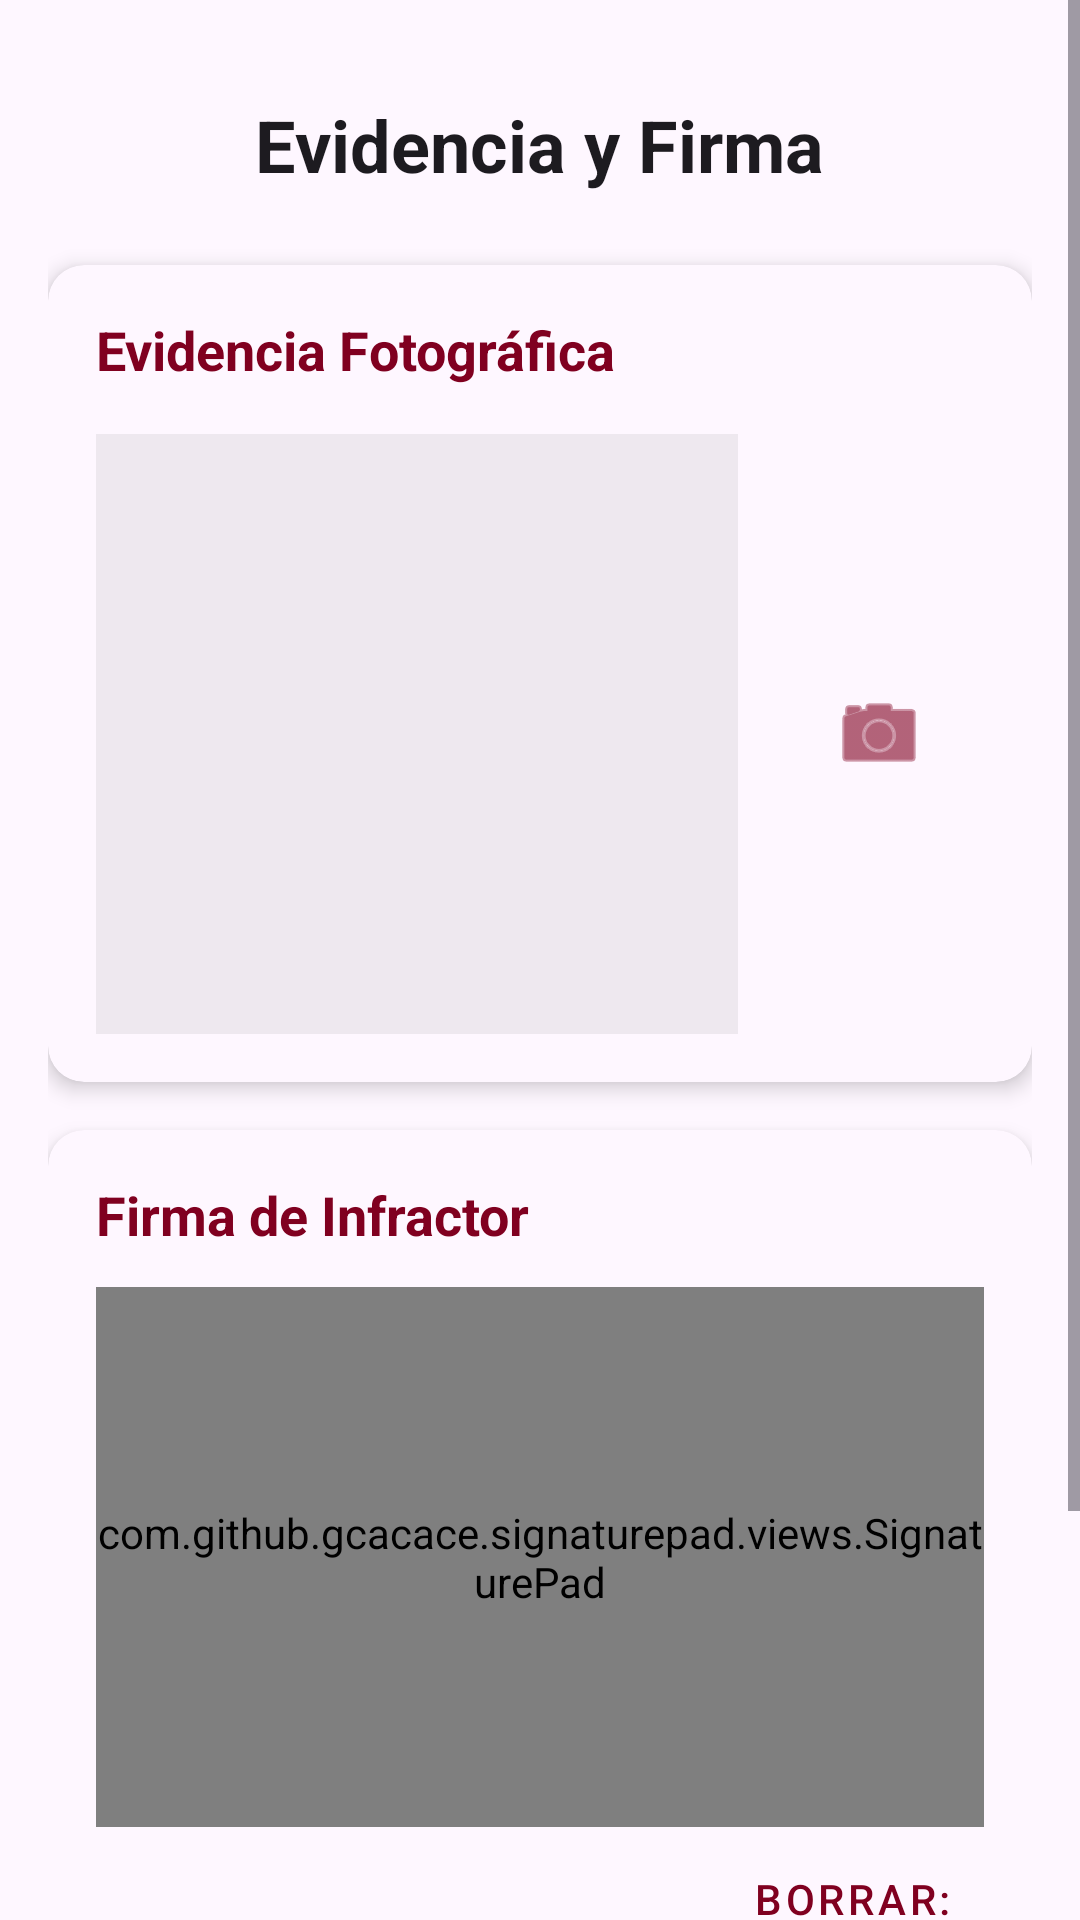

The Android layout XML behind this screen, and the referenced resources:
<!-- AndroidManifest.xml: application theme Theme.MyApplication -->
<!-- res/layout/activity_evidencia.xml -->
<?xml version="1.0" encoding="utf-8"?>
<ScrollView xmlns:android="http://schemas.android.com/apk/res/android"
    xmlns:app="http://schemas.android.com/apk/res-auto"
    android:layout_width="match_parent"
    android:layout_height="match_parent"
    android:background="?android:attr/colorBackground">

    <androidx.constraintlayout.widget.ConstraintLayout
        android:layout_width="match_parent"
        android:layout_height="wrap_content"
        android:padding="16dp">

        <TextView
            android:id="@+id/tvHeader"
            android:layout_width="wrap_content"
            android:layout_height="wrap_content"
            android:layout_marginTop="16dp"
            android:text="Evidencia y Firma"
            android:textSize="24sp"
            android:textStyle="bold"
            android:textColor="?android:attr/textColorPrimary"
            app:layout_constraintStart_toStartOf="parent"
            app:layout_constraintEnd_toEndOf="parent"
            app:layout_constraintTop_toTopOf="parent" />

        <androidx.cardview.widget.CardView
            android:id="@+id/cardEvidencia"
            android:layout_width="match_parent"
            android:layout_height="wrap_content"
            android:layout_marginTop="24dp"
            app:cardCornerRadius="12dp"
            app:cardElevation="4dp"
            app:cardBackgroundColor="?attr/colorSurface"
            app:layout_constraintTop_toBottomOf="@id/tvHeader">

            <androidx.constraintlayout.widget.ConstraintLayout
                android:layout_width="match_parent"
                android:layout_height="wrap_content"
                android:padding="16dp">

                <TextView
                    android:id="@+id/tvTituloEvidencia"
                    android:layout_width="wrap_content"
                    android:layout_height="wrap_content"
                    android:text="@string/evidencia_fotogr_fica"
                    android:textSize="18sp"
                    android:textStyle="bold"
                    android:textColor="?attr/colorPrimary"
                    app:layout_constraintStart_toStartOf="parent"
                    app:layout_constraintTop_toTopOf="parent" />

                <HorizontalScrollView
                    android:id="@+id/scrollFotos"
                    android:layout_width="0dp"
                    android:layout_height="200dp"
                    android:layout_marginTop="16dp"
                    android:layout_marginEnd="12dp"
                    android:background="#10000000"
                    app:layout_constraintEnd_toStartOf="@+id/btnTomarFoto"
                    app:layout_constraintStart_toStartOf="parent"
                    app:layout_constraintTop_toBottomOf="@+id/tvTituloEvidencia">

                    <LinearLayout
                        android:id="@+id/layoutFotosEvidencia"
                        android:layout_width="wrap_content"
                        android:layout_height="match_parent"
                        android:gravity="center_vertical"
                        android:orientation="horizontal"
                        android:padding="8dp" />
                </HorizontalScrollView>

                <ImageButton
                    android:id="@+id/btnTomarFoto"
                    android:layout_width="70dp"
                    android:layout_height="70dp"
                    android:background="?attr/selectableItemBackground"
                    android:src="@android:drawable/ic_menu_camera"
                    android:scaleType="centerInside"
                    app:tint="?attr/colorPrimary"
                    app:layout_constraintBottom_toBottomOf="@+id/scrollFotos"
                    app:layout_constraintEnd_toEndOf="parent"
                    app:layout_constraintTop_toTopOf="@+id/scrollFotos" />

            </androidx.constraintlayout.widget.ConstraintLayout>
        </androidx.cardview.widget.CardView>

        <androidx.cardview.widget.CardView
            android:id="@+id/cardFirma"
            android:layout_width="match_parent"
            android:layout_height="wrap_content"
            android:layout_marginTop="16dp"
            app:cardCornerRadius="12dp"
            app:cardElevation="4dp"
            app:cardBackgroundColor="?attr/colorSurface"
            app:layout_constraintTop_toBottomOf="@id/cardEvidencia">

            <LinearLayout
                android:layout_width="match_parent"
                android:layout_height="wrap_content"
                android:orientation="vertical"
                android:padding="16dp">

                <TextView
                    android:id="@+id/tvTituloFirma"
                    android:layout_width="wrap_content"
                    android:layout_height="wrap_content"
                    android:text="@string/firma_de_infractor"
                    android:textSize="18sp"
                    android:textStyle="bold"
                    android:textColor="?attr/colorPrimary" />

                <com.github.gcacace.signaturepad.views.SignaturePad
                    android:id="@+id/signaturePad"
                    android:layout_width="match_parent"
                    android:layout_height="180dp"
                    android:layout_marginTop="12dp"
                    android:background="#F5F5F5"
                    app:penColor="@android:color/black" />

                <com.google.android.material.button.MaterialButton
                    android:id="@+id/btnLimpiarFirma"
                    style="@style/Widget.MaterialComponents.Button.TextButton"
                    android:layout_width="wrap_content"
                    android:layout_height="wrap_content"
                    android:layout_gravity="end"
                    android:text="@string/borrar_firma" />
            </LinearLayout>
        </androidx.cardview.widget.CardView>

        <com.google.android.material.button.MaterialButton
            android:id="@+id/btnFinalizarInfraccion"
            android:layout_width="match_parent"
            android:layout_height="60dp"
            android:layout_marginTop="32dp"
            android:layout_marginBottom="32dp"
            android:text="@string/finalizar_y_guardar"
            app:cornerRadius="8dp"
            app:layout_constraintTop_toBottomOf="@id/cardFirma"
            app:layout_constraintBottom_toBottomOf="parent" />

    </androidx.constraintlayout.widget.ConstraintLayout>
</ScrollView>
<!-- resources referenced by this layout -->
<resources>
  <string name="borrar_firma">Borrar:</string>
  <string name="evidencia_fotogr_fica">Evidencia Fotográfica</string>
  <string name="finalizar_y_guardar">FINALIZAR Y GUARDAR</string>
  <string name="firma_de_infractor">Firma de Infractor</string>
  <style name="Theme.MyApplication" parent="Theme.Material3.DayNight.NoActionBar">
  
          <item name="colorPrimary">@color/guinda</item>
          <item name="colorPrimaryContainer">@color/guinda_light</item>
  
  
          
          <item name="android:statusBarColor">?attr/colorSurface</item>
          
          <item name="android:windowLightStatusBar">true</item>
      </style>
  <color name="guinda">#800020</color>
  <color name="guinda_light">#A00030</color>
</resources>
